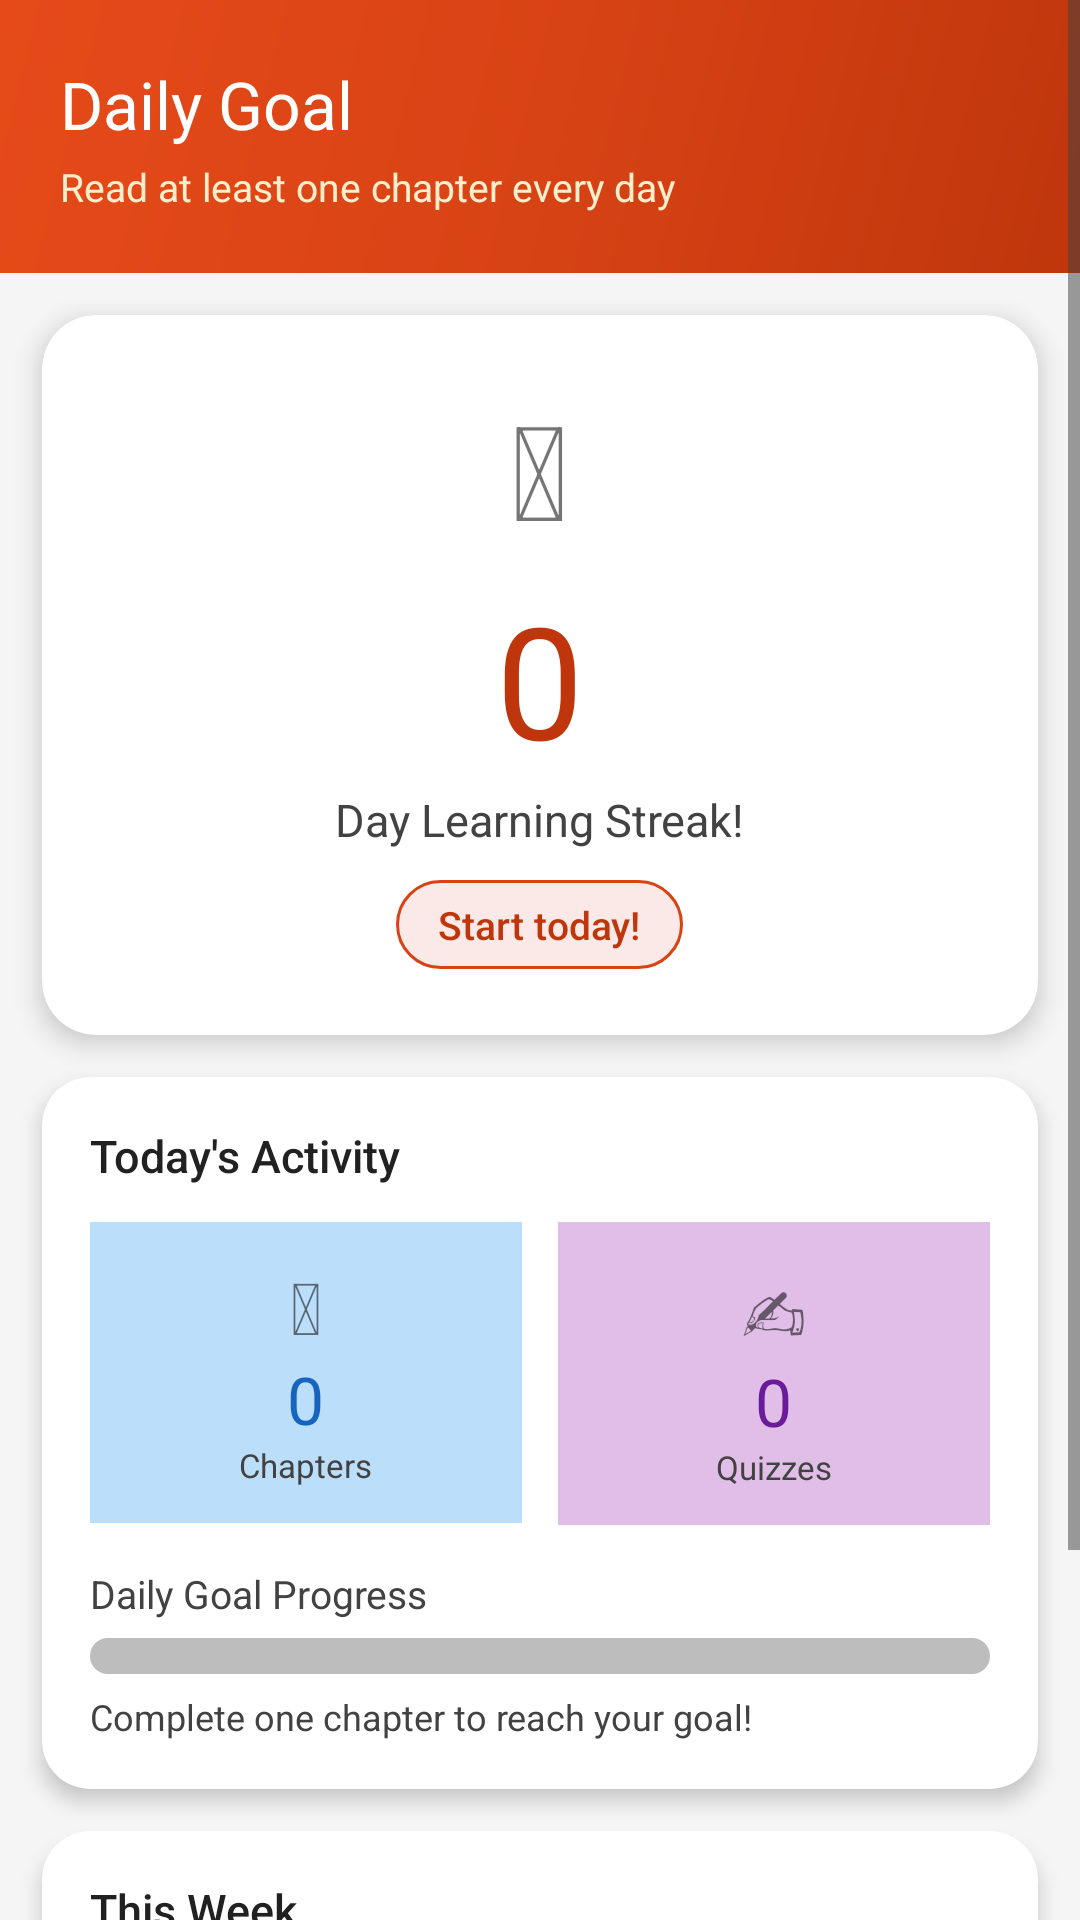

Here is an Android app screen rendered from its layout file. Give the layout XML and the strings, colors and styles it references.
<!-- AndroidManifest.xml: application theme Theme.AksharaDeepa -->
<!-- res/layout/fragment_daily_goal.xml -->
<?xml version="1.0" encoding="utf-8"?>
<ScrollView xmlns:android="http://schemas.android.com/apk/res/android"
    xmlns:app="http://schemas.android.com/apk/res-auto"
    android:layout_width="match_parent"
    android:layout_height="match_parent"
    android:background="@color/background">
    <LinearLayout android:layout_width="match_parent" android:layout_height="wrap_content"
        android:orientation="vertical">

        
        <LinearLayout android:layout_width="match_parent" android:layout_height="wrap_content"
            android:background="@drawable/bg_gradient_primary"
            android:orientation="vertical" android:padding="20dp">
            <TextView android:layout_width="wrap_content" android:layout_height="wrap_content"
                android:text="Daily Goal"
                android:textColor="#FFFFFF" android:textSize="22sp"
                android:fontFamily="sans-serif-bold"/>
            <TextView android:layout_width="wrap_content" android:layout_height="wrap_content"
                android:layout_marginTop="4dp"
                android:text="Read at least one chapter every day"
                android:textColor="#FFEECC" android:textSize="13sp"/>
        </LinearLayout>

        
        <androidx.cardview.widget.CardView android:layout_width="match_parent"
            android:layout_height="wrap_content" android:layout_margin="14dp"
            app:cardBackgroundColor="@color/white"
            app:cardCornerRadius="18dp" app:cardElevation="5dp">
            <LinearLayout android:layout_width="match_parent" android:layout_height="wrap_content"
                android:gravity="center" android:orientation="vertical" android:padding="22dp">
                <TextView android:layout_width="wrap_content" android:layout_height="wrap_content"
                    android:text="&#128293;" android:textSize="44sp"/>
                <TextView android:id="@+id/tvStreakNumber"
                    android:layout_width="wrap_content" android:layout_height="wrap_content"
                    android:layout_marginTop="6dp"
                    android:fontFamily="sans-serif-bold" android:text="0"
                    android:textColor="@color/primary_dark" android:textSize="52sp"/>
                <TextView android:layout_width="wrap_content" android:layout_height="wrap_content"
                    android:layout_marginTop="2dp"
                    android:text="Day Learning Streak!"
                    android:textColor="@color/text_secondary" android:textSize="15sp"/>
                <TextView android:id="@+id/tvStreakMessage"
                    android:layout_width="wrap_content" android:layout_height="wrap_content"
                    android:layout_marginTop="10dp"
                    android:background="@drawable/bg_chip_primary"
                    android:fontFamily="sans-serif-medium"
                    android:paddingStart="14dp" android:paddingEnd="14dp"
                    android:paddingTop="6dp" android:paddingBottom="6dp"
                    android:text="Start today!"
                    android:textColor="@color/primary_dark" android:textSize="13sp"/>
            </LinearLayout>
        </androidx.cardview.widget.CardView>

        
        <androidx.cardview.widget.CardView android:layout_width="match_parent"
            android:layout_height="wrap_content"
            android:layout_marginStart="14dp" android:layout_marginEnd="14dp"
            android:layout_marginBottom="14dp"
            app:cardBackgroundColor="@color/white"
            app:cardCornerRadius="16dp" app:cardElevation="4dp">
            <LinearLayout android:layout_width="match_parent" android:layout_height="wrap_content"
                android:orientation="vertical" android:padding="16dp">
                <TextView android:layout_width="wrap_content" android:layout_height="wrap_content"
                    android:layout_marginBottom="12dp"
                    android:fontFamily="sans-serif-medium" android:text="Today's Activity"
                    android:textColor="@color/text_primary" android:textSize="15sp"/>
                <LinearLayout android:layout_width="match_parent" android:layout_height="wrap_content"
                    android:orientation="horizontal">
                    <LinearLayout android:layout_width="0dp" android:layout_height="wrap_content"
                        android:layout_marginEnd="6dp" android:layout_weight="1"
                        android:background="@color/science_light"
                        android:gravity="center" android:orientation="vertical" android:padding="12dp">
                        <TextView android:layout_width="wrap_content" android:layout_height="wrap_content"
                            android:text="@string/book_emoji" android:textSize="24sp"/>
                        <TextView android:id="@+id/tvTodayChapters"
                            android:layout_width="wrap_content" android:layout_height="wrap_content"
                            android:fontFamily="sans-serif-bold" android:text="0"
                            android:textColor="@color/science_color" android:textSize="22sp"/>
                        <TextView android:layout_width="wrap_content" android:layout_height="wrap_content"
                            android:text="@string/today_chapters_label"
                            android:textColor="@color/text_secondary" android:textSize="11sp"/>
                    </LinearLayout>
                    <LinearLayout android:layout_width="0dp" android:layout_height="wrap_content"
                        android:layout_marginStart="6dp" android:layout_weight="1"
                        android:background="@color/math_light"
                        android:gravity="center" android:orientation="vertical" android:padding="12dp">
                        <TextView android:layout_width="wrap_content" android:layout_height="wrap_content"
                            android:text="@string/pencil_emoji" android:textSize="24sp"/>
                        <TextView android:id="@+id/tvTodayQuizzes"
                            android:layout_width="wrap_content" android:layout_height="wrap_content"
                            android:fontFamily="sans-serif-bold" android:text="0"
                            android:textColor="@color/math_color" android:textSize="22sp"/>
                        <TextView android:layout_width="wrap_content" android:layout_height="wrap_content"
                            android:text="@string/today_quizzes_label"
                            android:textColor="@color/text_secondary" android:textSize="11sp"/>
                    </LinearLayout>
                </LinearLayout>
                <TextView android:layout_width="wrap_content" android:layout_height="wrap_content"
                    android:layout_marginTop="14dp" android:layout_marginBottom="6dp"
                    android:text="@string/goal_progress_label"
                    android:textColor="@color/text_secondary" android:textSize="13sp"/>
                <ProgressBar android:id="@+id/pbDailyGoal"
                    style="?android:attr/progressBarStyleHorizontal"
                    android:layout_width="match_parent" android:layout_height="12dp"
                    android:progressDrawable="@drawable/progress_bar_custom"
                    android:max="100" android:progress="0"/>
                <TextView android:id="@+id/tvGoalText"
                    android:layout_width="wrap_content" android:layout_height="wrap_content"
                    android:layout_marginTop="6dp"
                    android:text="@string/goal_pending"
                    android:textColor="@color/text_secondary" android:textSize="12sp"/>
            </LinearLayout>
        </androidx.cardview.widget.CardView>

        
        <androidx.cardview.widget.CardView android:layout_width="match_parent"
            android:layout_height="wrap_content"
            android:layout_marginStart="14dp" android:layout_marginEnd="14dp"
            android:layout_marginBottom="14dp"
            app:cardBackgroundColor="@color/white"
            app:cardCornerRadius="16dp" app:cardElevation="4dp">
            <LinearLayout android:layout_width="match_parent" android:layout_height="wrap_content"
                android:orientation="vertical" android:padding="16dp">
                <TextView android:layout_width="wrap_content" android:layout_height="wrap_content"
                    android:layout_marginBottom="14dp"
                    android:fontFamily="sans-serif-medium" android:text="@string/this_week"
                    android:textColor="@color/text_primary" android:textSize="15sp"/>
                <LinearLayout android:id="@+id/llWeekCalendar"
                    android:layout_width="match_parent" android:layout_height="wrap_content"
                    android:gravity="center" android:orientation="horizontal"/>
            </LinearLayout>
        </androidx.cardview.widget.CardView>

        
        <androidx.cardview.widget.CardView android:layout_width="match_parent"
            android:layout_height="wrap_content"
            android:layout_marginStart="14dp" android:layout_marginEnd="14dp"
            android:layout_marginBottom="24dp"
            app:cardCornerRadius="18dp" app:cardElevation="5dp">
            <LinearLayout android:layout_width="match_parent" android:layout_height="wrap_content"
                android:background="@drawable/bg_gradient_primary"
                android:orientation="vertical" android:padding="18dp">
                <TextView android:layout_width="wrap_content" android:layout_height="wrap_content"
                    android:layout_marginBottom="7dp"
                    android:text="@string/motivation_label"
                    android:textColor="#CCFFFFFF" android:textSize="12sp"/>
                <TextView android:id="@+id/tvMotivation"
                    android:layout_width="match_parent" android:layout_height="wrap_content"
                    android:fontFamily="sans-serif-medium"
                    android:lineSpacingMultiplier="1.4"
                    android:text="..."
                    android:textColor="#FFFFFF" android:textSize="14sp"/>
            </LinearLayout>
        </androidx.cardview.widget.CardView>

    </LinearLayout>
</ScrollView>
<!-- resources referenced by this layout -->
<resources>
  <color name="background">#F5F5F5</color>
  <color name="math_color">#6A1B9A</color>
  <color name="math_light">#E1BEE7</color>
  <color name="primary_dark">#BF360C</color>
  <color name="science_color">#1565C0</color>
  <color name="science_light">#BBDEFB</color>
  <color name="text_primary">#212121</color>
  <color name="text_secondary">#424242</color>
  <color name="white">#FFFFFF</color>
  <!-- drawable bg_chip_primary (drawable) -->
  <?xml version="1.0" encoding="utf-8"?>
  <shape xmlns:android="http://schemas.android.com/apk/res/android" android:shape="rectangle">
      <solid android:color="#FBE9E7"/>
      <corners android:radius="20dp"/>
      <stroke android:color="#D84315" android:width="1dp"/>
  </shape>
  <!-- drawable bg_gradient_primary (drawable) -->
  <?xml version="1.0" encoding="utf-8"?>
  <shape xmlns:android="http://schemas.android.com/apk/res/android">
      <gradient android:angle="135"
          android:startColor="#BF360C"
          android:centerColor="#D84315"
          android:endColor="#E64A19"
          android:type="linear"/>
  </shape>
  <!-- drawable progress_bar_custom (drawable) -->
  <?xml version="1.0" encoding="utf-8"?>
  <layer-list xmlns:android="http://schemas.android.com/apk/res/android">
      <item android:id="@android:id/background">
          <shape><solid android:color="#BDBDBD"/><corners android:radius="6dp"/></shape>
      </item>
      <item android:id="@android:id/progress">
          <clip>
              <shape><solid android:color="#D84315"/><corners android:radius="6dp"/></shape>
          </clip>
      </item>
  </layer-list>
  <string name="book_emoji">📚</string>
  <string name="goal_pending">Complete one chapter to reach your goal!</string>
  <string name="goal_progress_label">Daily Goal Progress</string>
  <string name="motivation_label">Today\'s Motivation</string>
  <string name="pencil_emoji">✍</string>
  <string name="this_week">This Week</string>
  <string name="today_chapters_label">Chapters</string>
  <string name="today_quizzes_label">Quizzes</string>
  <style name="Theme.AksharaDeepa" parent="Theme.MaterialComponents.Light.NoActionBar">
          <item name="colorPrimary">@color/primary</item>
          <item name="colorPrimaryVariant">@color/primary_dark</item>
          <item name="colorOnPrimary">@color/white</item>
          <item name="colorSecondary">@color/secondary</item>
          <item name="colorOnSecondary">@color/white</item>
          <item name="android:colorBackground">@color/background</item>
          <item name="colorSurface">@color/surface</item>
          <item name="colorOnSurface">@color/text_primary</item>
          <item name="android:textColorPrimary">@color/text_primary</item>
          <item name="android:textColorSecondary">@color/text_secondary</item>
          <item name="android:statusBarColor">@color/primary_dark</item>
          <item name="android:navigationBarColor">@color/white</item>
      </style>
  <color name="primary">#D84315</color>
  <color name="secondary">#F57F17</color>
  <color name="surface">#FFFFFF</color>
</resources>
